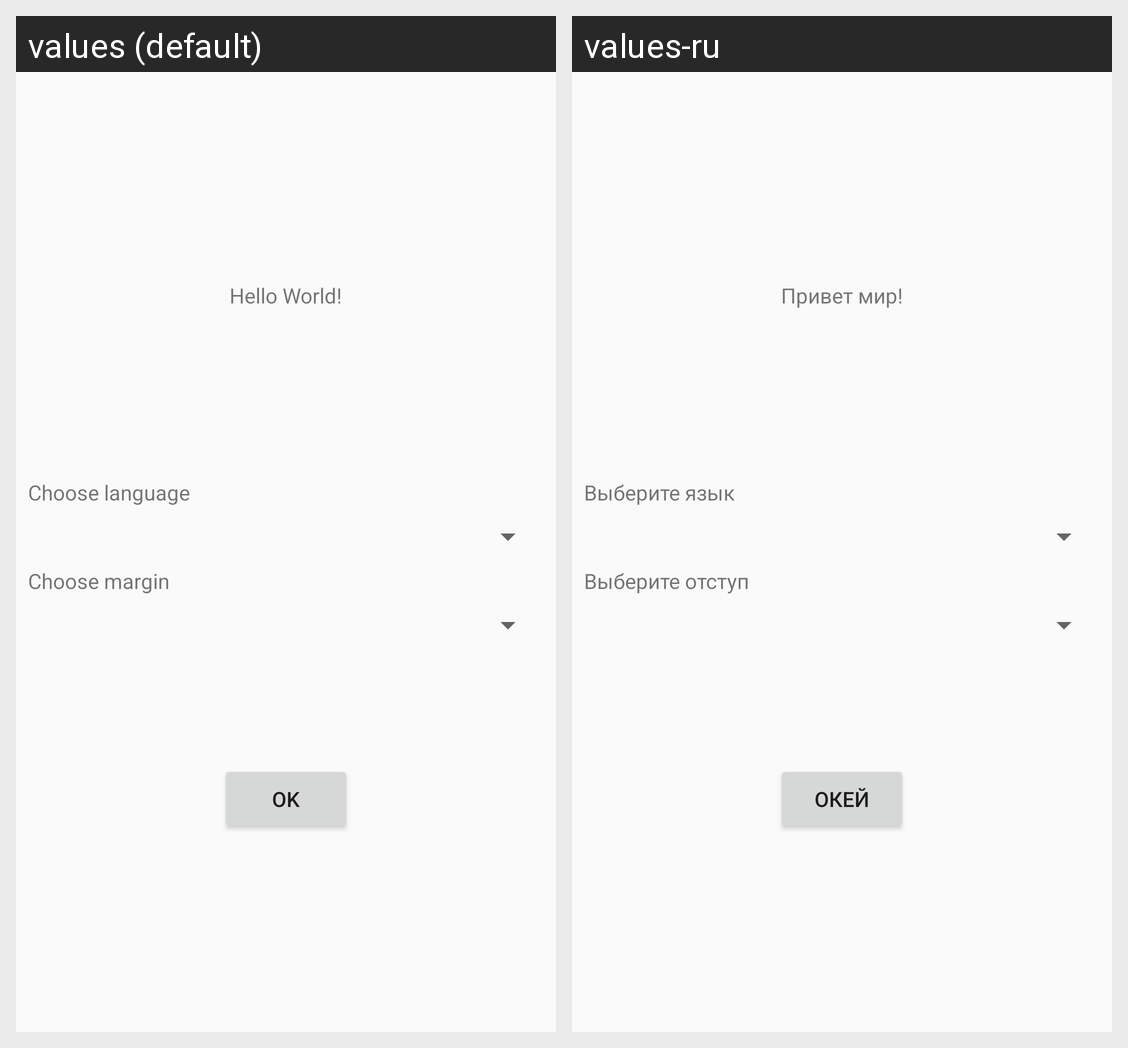

Here is an Android app screen in its default locale and in the app's own translations. Write out the translated-string differences for the strings that appear on this screen.
Android screen res/layout/activity_main.xml rendered under 2 locales, left to right: values (default), values-ru. Device: Nexus 5 (rendered at 1080×1920; each locale shown at half size, 540×960, under a caption strip naming it); theme AppTheme.
Strings drawn on this screen, with the default value and each locale's value (text and hints the layout hard-codes, and strings that could not be matched under every locale, appear in the picture but are not listed):

txt_example
  values: Hello World!
  values-ru: Привет мир!

btn_ok
  values: ok
  values-ru: окей

txt_choose_language
  values: Choose language
  values-ru: Выберите язык

txt_choose_margin
  values: Choose margin
  values-ru: Выберите отступ
